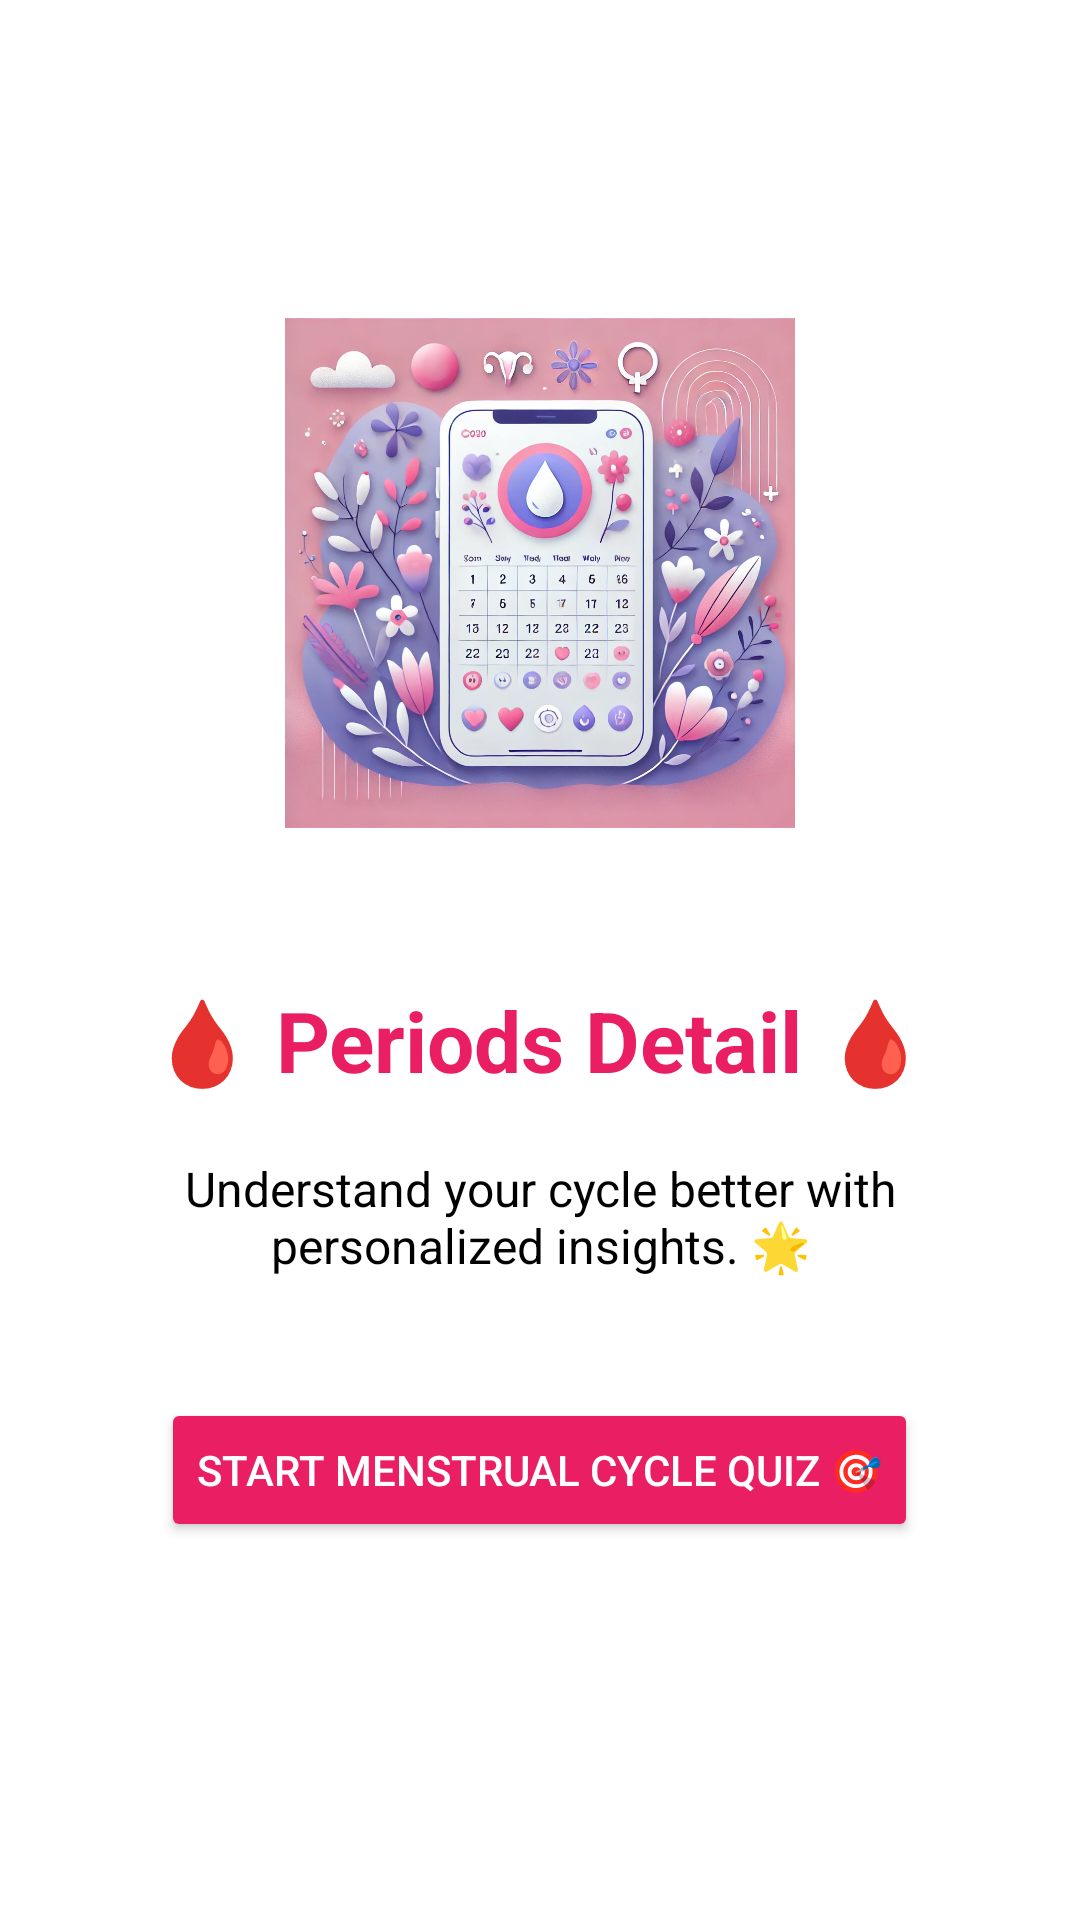

Here is an Android app screen rendered from its layout file. Give the layout XML and the strings, colors and styles it references.
<!-- AndroidManifest.xml: application theme Theme.EmpowerHerWellness -->
<!-- res/layout/activity_periods_detail.xml -->
<?xml version="1.0" encoding="utf-8"?>
<LinearLayout
    xmlns:android="http://schemas.android.com/apk/res/android"
    android:layout_width="match_parent"
    android:layout_height="match_parent"
    android:orientation="vertical"
    android:padding="16dp"
    android:gravity="center"
    android:background="@drawable/background">

    
    <ImageView
        android:id="@+id/periods_logo"
        android:layout_width="200dp"
        android:layout_height="170dp"
        android:layout_gravity="center"
        android:src="@drawable/period_image"
        android:contentDescription="Periods Logo"
        android:layout_marginBottom="52dp" />

    
    <TextView
        android:id="@+id/periods_detail_heading"
        android:layout_width="wrap_content"
        android:layout_height="wrap_content"
        android:text="🩸 Periods Detail 🩸"
        android:textSize="28sp"
        android:textColor="#E91E63"
        android:textStyle="bold"
        android:layout_marginBottom="20dp"
        android:gravity="center" />



    
    <TextView
        android:id="@+id/periods_description"
        android:layout_width="wrap_content"
        android:layout_height="wrap_content"
        android:text="Understand your cycle better with personalized insights. 🌟"
        android:textSize="16sp"
        android:textColor="#000000"
        android:gravity="center"
        android:layout_marginBottom="20dp" />

    
    <Button
        android:id="@+id/start_quiz_button"
        android:layout_width="wrap_content"
        android:layout_height="wrap_content"
        android:text="Start Menstrual Cycle Quiz 🎯"
        android:textColor="#FFFFFF"
        android:backgroundTint="#E91E63"
        android:padding="12dp"
        android:layout_marginTop="20dp"
        android:layout_gravity="center"
        android:layout_marginBottom="20dp" />


</LinearLayout>
<!-- resources referenced by this layout -->
<resources>
  <!-- drawable period_image: webp bitmap (drawable, 213978 bytes) -->
  <style name="Theme.EmpowerHerWellness" parent="Theme.MaterialComponents.DayNight.DarkActionBar">
              
              <item name="colorPrimary">#FFB6C1</item>
  
              <item name="colorPrimaryVariant">#FF1F58</item>
              <item name="colorOnPrimary">#FFFFFF</item>
              <item name="colorSecondary">#FF1F58</item>
              <item name="colorSecondaryVariant">#FF4081</item>
              <item name="colorOnSecondary">#FFFFFF</item>
              <item name="android:windowBackground">#FFFFFF</item>
          </style>
</resources>
